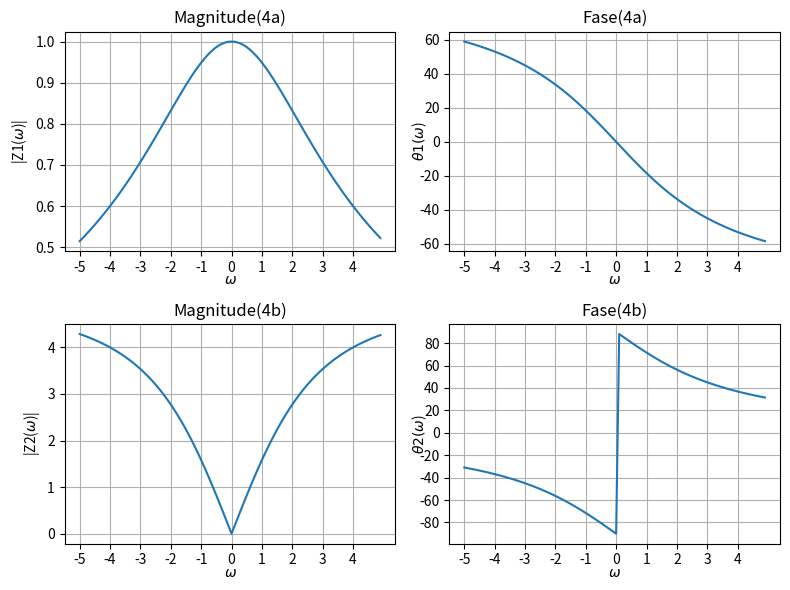

Write the Python code that produced this figure.
# -*- coding: utf-8 -*-
#Programa feito por Luiz Alberto Zimmermann

import numpy as np
import matplotlib.pyplot as pl

#Vetor usado para armazenar os valores de omega(W) utilizados para criar o grafico
vetorW = np.arange(-5, 5, 0.1)

#Calculo da questao 4 alternativa a)

z1 = (3)/(3 + (1j*vetorW))

#--------------------------

#Calculo da questao 4 alternativa b)

z2 = 5 * (1j*vetorW) / (3 + 1j*vetorW)

#--------------------------

#Nome da figura e tamanho da janela a ser aberta
pl.figure(u'Gráficos questão 4',figsize=(8, 6))

#Desenha os graficos da questao 4 a)
#Magnitude em função de omega(W)
pl.subplot(2, 2, 1)
pl.title(u'Magnitude(4a)') 
pl.grid(True)
pl.ylabel("|Z1($\omega$)|")
pl.xlabel("$\omega$", labelpad=-1)
pl.xticks(np.arange(-5, 5, 1))
pl.yticks(np.arange(0, 2, 0.1))
pl.plot(vetorW, abs(z1))

#Fase em função de omega(W)
pl.subplot(2, 2, 2)
pl.title(u'Fase(4a)') 
pl.grid(True)
pl.ylabel(r"$\theta1(\omega$)", labelpad=-7)
pl.xlabel("$\omega$", labelpad=-1)
pl.xticks(np.arange(-5, 5, 1))
pl.yticks(np.arange(-60,80, 20))
pl.plot(vetorW, np.degrees(np.arctan(z1.imag/z1.real)))

#------------------------------------------------------

#Desenha os graficos da questao 4 b)
#Magnitude em função de omega(W)
pl.subplot(2, 2, 3)
pl.title(u'Magnitude(4b)') 
pl.grid(True)
pl.ylabel("|Z2($\omega$)|")
pl.xlabel("$\omega$", labelpad=-1)
pl.xticks(np.arange(-5, 5, 1))
pl.yticks(np.arange(0, 5, 1))
pl.plot(vetorW,abs(z2))

#Fase em função de omega(W)
pl.subplot(2, 2, 4)
pl.title(u'Fase(4b)') 
pl.grid(True)
pl.ylabel(r"$\theta2(\omega$)",labelpad=-7)
pl.xlabel("$\omega$", labelpad=-1)
pl.xticks(np.arange(-5, 5, 1))
pl.yticks(np.arange(-80,90, 20))
pl.plot(vetorW, np.degrees(np.arctan(z2.imag/z2.real)))

#------------------------------------------------------

pl.tight_layout()
pl.show()
